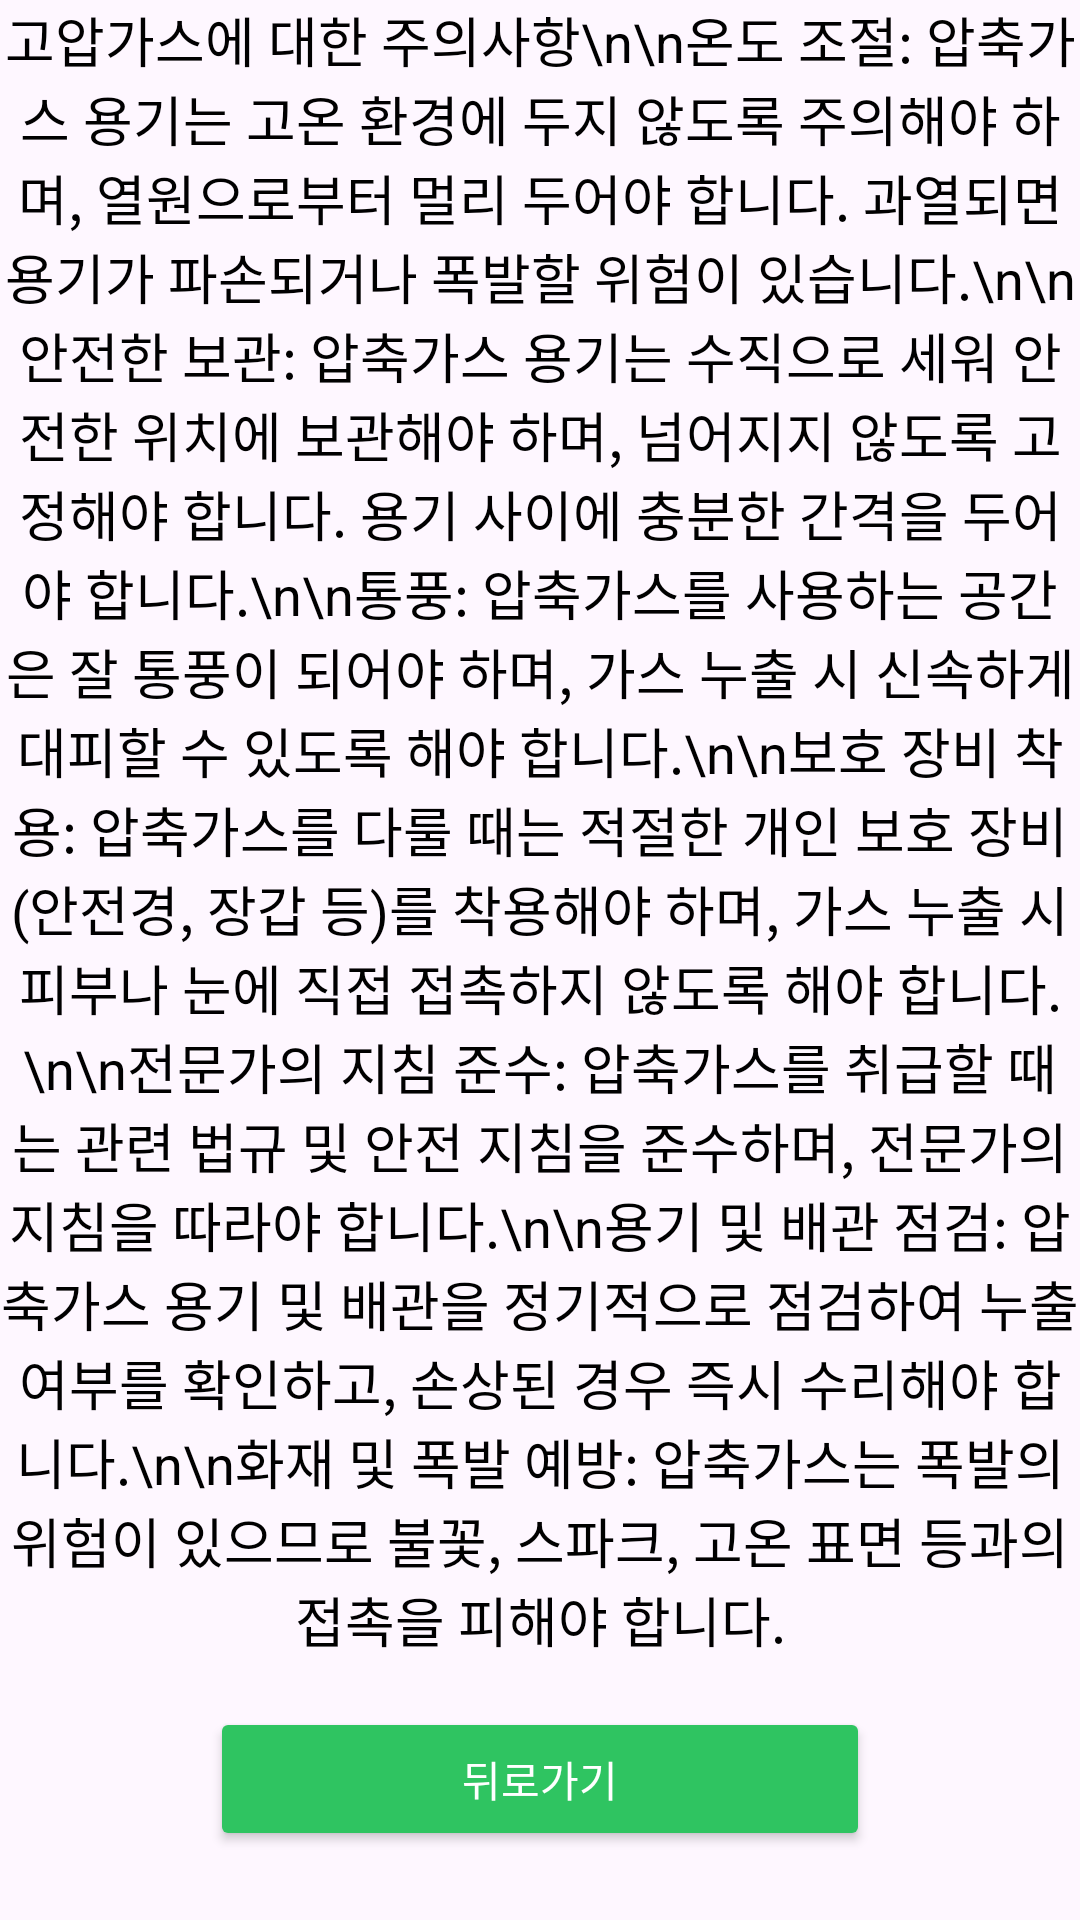

Write the Android layout XML for this screen, with the resource values it uses.
<!-- AndroidManifest.xml: application theme Theme.And_project_prototype_1 -->
<!-- res/layout/activity_compressed_gas.xml -->
<?xml version="1.0" encoding="utf-8"?>
<ScrollView
    xmlns:android="http://schemas.android.com/apk/res/android"
    xmlns:tools="http://schemas.android.com/tools"
    android:layout_width="match_parent"
    android:layout_height="match_parent"
    tools:context=".CompressedGas">

    <LinearLayout
        android:id="@+id/main"
        android:layout_width="match_parent"
        android:layout_height="wrap_content"
        android:orientation="vertical"
        android:gravity="center">

        <TextView
            android:id="@+id/warningText_compressed"
            android:layout_width="match_parent"
            android:layout_height="wrap_content"
            android:gravity="center"
            android:text="고압가스에 대한 주의사항\n\n온도 조절: 압축가스 용기는 고온 환경에 두지 않도록 주의해야 하며, 열원으로부터 멀리 두어야 합니다. 과열되면 용기가 파손되거나 폭발할 위험이 있습니다.\n\n안전한 보관: 압축가스 용기는 수직으로 세워 안전한 위치에 보관해야 하며, 넘어지지 않도록 고정해야 합니다. 용기 사이에 충분한 간격을 두어야 합니다.\n\n통풍: 압축가스를 사용하는 공간은 잘 통풍이 되어야 하며, 가스 누출 시 신속하게 대피할 수 있도록 해야 합니다.\n\n보호 장비 착용: 압축가스를 다룰 때는 적절한 개인 보호 장비(안전경, 장갑 등)를 착용해야 하며, 가스 누출 시 피부나 눈에 직접 접촉하지 않도록 해야 합니다.\n\n전문가의 지침 준수: 압축가스를 취급할 때는 관련 법규 및 안전 지침을 준수하며, 전문가의 지침을 따라야 합니다.\n\n용기 및 배관 점검: 압축가스 용기 및 배관을 정기적으로 점검하여 누출 여부를 확인하고, 손상된 경우 즉시 수리해야 합니다.\n\n화재 및 폭발 예방: 압축가스는 폭발의 위험이 있으므로 불꽃, 스파크, 고온 표면 등과의 접촉을 피해야 합니다."
            android:textColor="@android:color/black"
            android:textSize="18sp" />

        <Button
            android:id="@+id/back_button_compressed"
            android:layout_width="220dp"
            android:layout_height="wrap_content"
            android:layout_marginTop="16dp"
            android:layout_marginBottom="16dp"
            android:backgroundTint="#2FC461"
            android:fontFamily="sans-serif"
            android:onClick="onBackPressed"
            android:text="뒤로가기"
            android:textColor="@android:color/white" />

    </LinearLayout>
</ScrollView>
<!-- resources referenced by this layout -->
<resources>
  <style name="Theme.And_project_prototype_1" parent="Base.Theme.And_project_prototype_1" />
  <style name="Base.Theme.And_project_prototype_1" parent="Theme.Material3.DayNight.NoActionBar">
          
          
      </style>
</resources>
